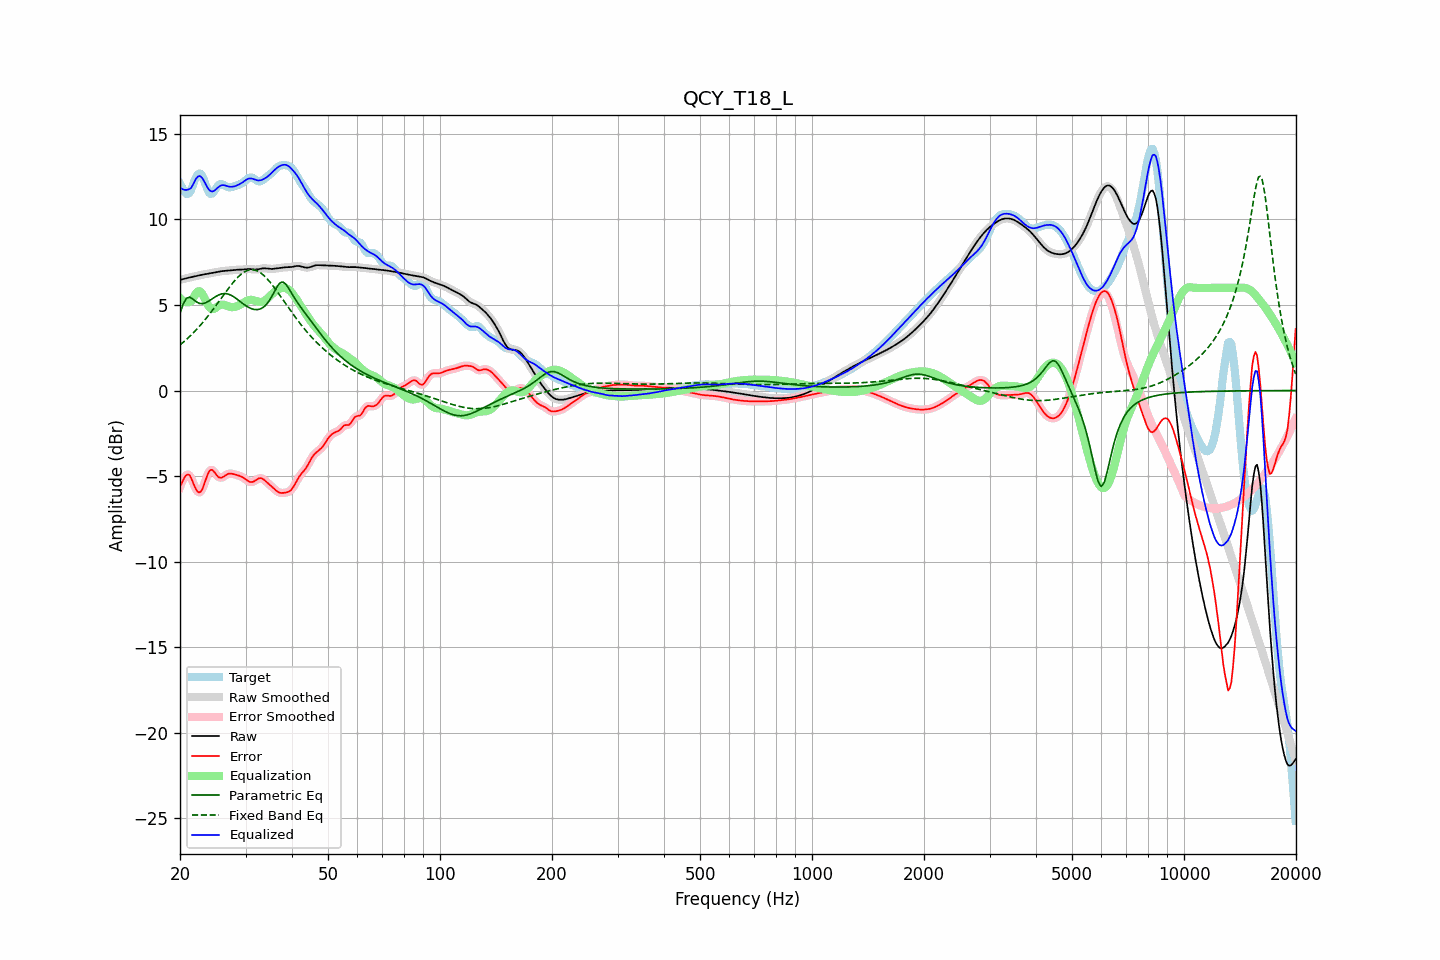

The file beside this chart, header and first rows:
frequency, raw, error, smoothed, error_smoothed, equalization, parametric_eq, fixed_band_eq, equalized_raw, equalized_smoothed, target
20.00, 6.47, -5.63, 6.47, -5.65, 5.40, 4.53, 2.66, 11.87, 11.87, 12.10
20.20, 6.49, -5.43, 6.49, -5.40, 5.31, 4.79, 2.74, 11.80, 11.80, 11.92
20.40, 6.52, -5.24, 6.52, -5.20, 5.24, 5.06, 2.82, 11.76, 11.76, 11.75
20.61, 6.54, -5.05, 6.54, -5.06, 5.19, 5.23, 2.90, 11.73, 11.73, 11.59
20.81, 6.57, -4.94, 6.57, -4.94, 5.16, 5.40, 2.98, 11.73, 11.73, 11.50
21.02, 6.59, -4.91, 6.59, -4.91, 5.16, 5.43, 3.07, 11.75, 11.75, 11.50
21.23, 6.61, -4.96, 6.61, -4.98, 5.18, 5.46, 3.16, 11.79, 11.79, 11.57
21.44, 6.63, -5.13, 6.63, -5.13, 5.22, 5.40, 3.25, 11.85, 11.85, 11.76
21.66, 6.65, -5.36, 6.65, -5.35, 5.38, 5.35, 3.34, 12.03, 12.03, 12.01
21.87, 6.67, -5.59, 6.67, -5.58, 5.55, 5.27, 3.44, 12.22, 12.22, 12.26
22.09, 6.69, -5.78, 6.69, -5.78, 5.69, 5.19, 3.54, 12.38, 12.38, 12.47
22.31, 6.71, -5.92, 6.71, -5.91, 5.79, 5.14, 3.64, 12.50, 12.50, 12.63
22.54, 6.74, -5.96, 6.74, -5.95, 5.81, 5.10, 3.74, 12.54, 12.54, 12.69
22.76, 6.76, -5.90, 6.76, -5.89, 5.75, 5.09, 3.85, 12.51, 12.51, 12.66
22.99, 6.77, -5.74, 6.77, -5.73, 5.63, 5.08, 3.96, 12.40, 12.40, 12.52
23.22, 6.79, -5.49, 6.79, -5.49, 5.45, 5.10, 4.07, 12.24, 12.24, 12.28
23.45, 6.81, -5.21, 6.81, -5.21, 5.25, 5.13, 4.19, 12.06, 12.06, 12.02
23.69, 6.82, -4.95, 6.82, -4.95, 5.06, 5.18, 4.30, 11.88, 11.88, 11.78
23.92, 6.84, -4.74, 6.84, -4.76, 4.91, 5.23, 4.42, 11.75, 11.75, 11.58
24.16, 6.86, -4.64, 6.86, -4.65, 4.81, 5.30, 4.55, 11.66, 11.66, 11.49
24.40, 6.87, -4.64, 6.87, -4.65, 4.76, 5.36, 4.67, 11.64, 11.64, 11.52
24.65, 6.89, -4.73, 6.89, -4.73, 4.77, 5.42, 4.79, 11.66, 11.66, 11.62
24.89, 6.91, -4.85, 6.91, -4.85, 4.82, 5.48, 4.92, 11.73, 11.73, 11.76
25.14, 6.93, -4.97, 6.93, -4.97, 4.89, 5.54, 5.05, 11.82, 11.82, 11.90
25.39, 6.95, -5.07, 6.95, -5.05, 4.95, 5.59, 5.18, 11.90, 11.90, 12.02
25.65, 6.96, -5.09, 6.96, -5.09, 5.00, 5.62, 5.31, 11.97, 11.97, 12.06
25.91, 6.98, -5.09, 6.98, -5.08, 5.03, 5.65, 5.44, 12.00, 12.00, 12.07
26.16, 6.99, -5.04, 6.99, -5.04, 5.02, 5.66, 5.57, 12.01, 12.01, 12.03
26.43, 7.00, -4.98, 7.00, -4.98, 4.99, 5.67, 5.70, 11.99, 11.99, 11.97
26.69, 7.01, -4.92, 7.01, -4.92, 4.96, 5.66, 5.83, 11.96, 11.96, 11.92
26.96, 7.01, -4.87, 7.01, -4.88, 4.92, 5.64, 5.95, 11.93, 11.94, 11.89
27.23, 7.02, -4.85, 7.02, -4.86, 4.89, 5.60, 6.08, 11.92, 11.92, 11.88
27.50, 7.04, -4.86, 7.04, -4.86, 4.88, 5.56, 6.20, 11.91, 11.91, 11.90
27.77, 7.05, -4.88, 7.05, -4.88, 4.88, 5.51, 6.31, 11.92, 11.92, 11.92
28.05, 7.05, -4.90, 7.05, -4.90, 4.89, 5.45, 6.42, 11.94, 11.94, 11.96
28.33, 7.06, -4.93, 7.06, -4.93, 4.91, 5.38, 6.53, 11.97, 11.97, 11.99
28.62, 7.06, -4.96, 7.06, -4.96, 4.95, 5.31, 6.63, 12.01, 12.01, 12.02
28.90, 7.07, -4.99, 7.07, -4.99, 4.99, 5.24, 6.71, 12.06, 12.06, 12.05
29.19, 7.07, -5.03, 7.07, -5.03, 5.05, 5.16, 6.80, 12.12, 12.12, 12.10
29.48, 7.07, -5.07, 7.07, -5.08, 5.10, 5.09, 6.87, 12.18, 12.18, 12.15
29.78, 7.08, -5.14, 7.08, -5.14, 5.16, 5.02, 6.93, 12.24, 12.25, 12.22
30.08, 7.09, -5.21, 7.09, -5.21, 5.22, 4.96, 6.98, 12.31, 12.31, 12.30
30.38, 7.10, -5.28, 7.10, -5.28, 5.26, 4.90, 7.02, 12.36, 12.36, 12.38
30.68, 7.10, -5.33, 7.10, -5.33, 5.29, 4.85, 7.04, 12.40, 12.39, 12.44
30.99, 7.10, -5.36, 7.10, -5.35, 5.30, 4.80, 7.06, 12.40, 12.40, 12.45
31.30, 7.09, -5.35, 7.09, -5.35, 5.30, 4.77, 7.06, 12.39, 12.39, 12.44
31.61, 7.08, -5.31, 7.08, -5.31, 5.27, 4.74, 7.05, 12.35, 12.35, 12.39
31.93, 7.07, -5.25, 7.08, -5.25, 5.24, 4.73, 7.03, 12.32, 12.32, 12.32
32.24, 7.08, -5.19, 7.08, -5.19, 5.21, 4.73, 7.00, 12.29, 12.29, 12.27
32.57, 7.09, -5.14, 7.10, -5.14, 5.19, 4.75, 6.95, 12.28, 12.28, 12.23
32.89, 7.12, -5.12, 7.12, -5.13, 5.18, 4.77, 6.89, 12.29, 12.29, 12.24
33.22, 7.13, -5.15, 7.13, -5.15, 5.19, 4.82, 6.82, 12.32, 12.32, 12.28
33.55, 7.15, -5.20, 7.14, -5.20, 5.22, 4.88, 6.74, 12.36, 12.36, 12.34
33.89, 7.14, -5.28, 7.14, -5.27, 5.27, 4.96, 6.65, 12.42, 12.41, 12.42
34.23, 7.13, -5.36, 7.13, -5.36, 5.34, 5.06, 6.55, 12.48, 12.48, 12.49
34.57, 7.12, -5.44, 7.12, -5.44, 5.43, 5.19, 6.45, 12.55, 12.55, 12.56
34.92, 7.11, -5.53, 7.11, -5.53, 5.52, 5.32, 6.34, 12.63, 12.63, 12.63
35.27, 7.11, -5.61, 7.11, -5.61, 5.62, 5.49, 6.22, 12.72, 12.73, 12.72
35.62, 7.11, -5.70, 7.12, -5.70, 5.70, 5.65, 6.10, 12.82, 12.82, 12.81
35.97, 7.13, -5.78, 7.13, -5.78, 5.78, 5.83, 5.97, 12.91, 12.91, 12.91
... 635 more rows
